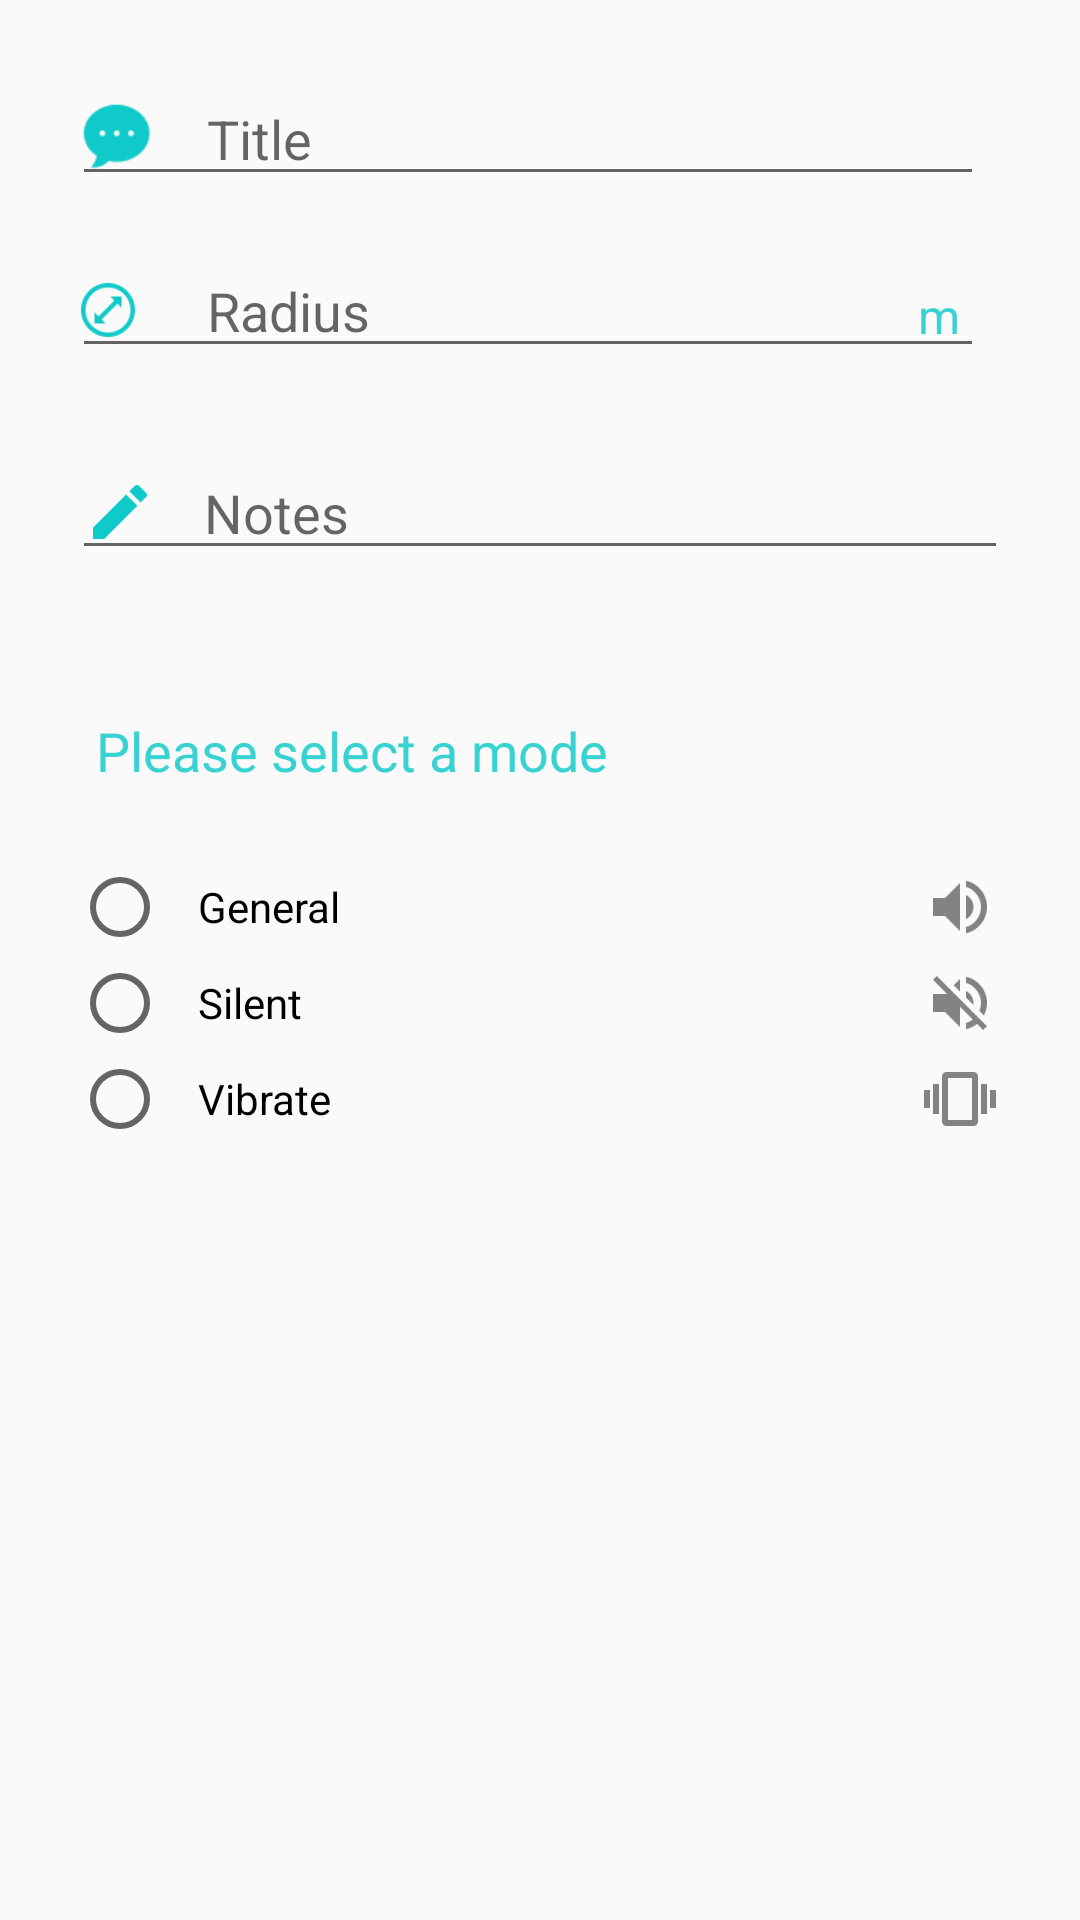

Produce the Android XML layout that renders to this screen, including the resource entries it uses.
<!-- AndroidManifest.xml: application theme AppTheme -->
<!-- res/layout/activity_add_note.xml -->
<?xml version="1.0" encoding="utf-8"?>
<ScrollView xmlns:android="http://schemas.android.com/apk/res/android"
    android:layout_width="match_parent"
    android:layout_height="match_parent">

    <LinearLayout
        android:layout_width="match_parent"
        android:layout_height="match_parent"
        android:orientation="vertical"
        android:padding="24dp">

        <RelativeLayout
            android:layout_width="match_parent"
            android:layout_height="wrap_content">

            <ImageView
                android:layout_width="24dp"
                android:layout_height="24dp"
                android:layout_marginTop="9dp"
                android:layout_marginStart="3dp"
                android:layout_alignParentStart="true"
                android:src="@drawable/titlee" />

            <EditText
                android:id="@+id/title"
                android:layout_width="match_parent"
                android:layout_height="wrap_content"
                android:layout_marginBottom="16dp"
                android:layout_marginRight="8dp"
                android:hint="Title"
                android:inputType="textCapWords"
                android:paddingLeft="45dp" />

        </RelativeLayout>

        <RelativeLayout
            android:layout_width="match_parent"
            android:layout_height="wrap_content">

            <ImageView
                android:layout_width="24dp"
                android:layout_height="24dp"
                android:layout_marginTop="10dp"
                android:layout_alignParentStart="true"
                android:src="@drawable/diameter" />

            <EditText
                android:id="@+id/radius"
                android:layout_width="match_parent"
                android:layout_height="wrap_content"
                android:layout_marginBottom="16dp"
                android:layout_marginEnd="8dp"
                android:hint="Radius "
                android:inputType="number"
                android:paddingStart="45dp" />

            <TextView
                android:id="@+id/label_weight_units"
                android:layout_width="wrap_content"
                android:layout_height="wrap_content"
                android:layout_alignParentEnd="true"
                android:paddingRight="16dp"
                android:paddingTop="13dp"
                android:text="m"
                android:textColor="#d210cac9"
                android:textSize="16sp" />

        </RelativeLayout>

        <EditText
            android:id="@+id/description"
            android:layout_width="match_parent"
            android:layout_height="wrap_content"
            android:hint="Notes"
            android:layout_marginTop="10dp"
            android:drawableStart="@drawable/notes"
            android:drawablePadding="16dp"
            android:layout_marginBottom="48dp"/>


        <TextView
            android:layout_width="match_parent"
            android:layout_height="wrap_content"
            android:layout_marginBottom="24dp"
            android:layout_marginStart="8dp"
            android:text="Please select a mode"
            android:textColor="#d210cac9"
            android:textSize="18sp" />

        <RadioGroup
            android:id="@+id/radio_group"
            android:layout_width="match_parent"
            android:layout_height="wrap_content">

            <RadioButton
                android:id="@+id/mode_general"
                android:layout_width="match_parent"
                android:layout_height="wrap_content"
                android:drawableEnd="@drawable/general_mode"
                android:paddingLeft="10dp"
                android:text="General" />

            <RadioButton
                android:id="@+id/mode_silent"
                android:layout_width="match_parent"
                android:layout_height="wrap_content"
                android:drawableEnd="@drawable/silent_mode"
                android:paddingLeft="10dp"
                android:text="Silent" />

            <RadioButton
                android:id="@+id/mode_airplane"
                android:layout_width="match_parent"
                android:layout_height="wrap_content"
                android:drawableEnd="@drawable/vibrate_mode"
                android:paddingLeft="10dp"
                android:text="Vibrate" />

        </RadioGroup>

    </LinearLayout>

</ScrollView>
<!-- resources referenced by this layout -->
<resources>
  <!-- drawable diameter: png bitmap (drawable, 1533 bytes) -->
  <!-- drawable general_mode: png bitmap (drawable-hdpi, 503 bytes) -->
  <!-- drawable notes (drawable) -->
  <vector android:height="24dp" android:tint="#10CAC9"
      android:viewportHeight="24.0" android:viewportWidth="24.0"
      android:width="24dp" xmlns:android="http://schemas.android.com/apk/res/android">
      <path android:fillColor="#FF000000" android:pathData="M3,17.25V21h3.75L17.81,9.94l-3.75,-3.75L3,17.25zM20.71,7.04c0.39,-0.39 0.39,-1.02 0,-1.41l-2.34,-2.34c-0.39,-0.39 -1.02,-0.39 -1.41,0l-1.83,1.83 3.75,3.75 1.83,-1.83z"/>
  </vector>
  <!-- drawable silent_mode: png bitmap (drawable-hdpi, 728 bytes) -->
  <!-- drawable titlee: png bitmap (drawable, 1116 bytes) -->
  <!-- drawable vibrate_mode: png bitmap (drawable-hdpi, 233 bytes) -->
  <style name="AppTheme" parent="Theme.AppCompat.Light.DarkActionBar">
          
          <item name="colorPrimary">@color/colorPrimary</item>
          <item name="colorPrimaryDark">@color/colorPrimaryDark</item>
          <item name="colorAccent">@color/colorAccent</item>
      </style>
  <!-- not gathered from this repository: default colours our renderer supplied (Android Studio template values) -->
  <color name="colorPrimary">#FF6200EE</color>
  <color name="colorPrimaryDark">#FF3700B3</color>
  <color name="colorAccent">#FF03DAC5</color>
</resources>
